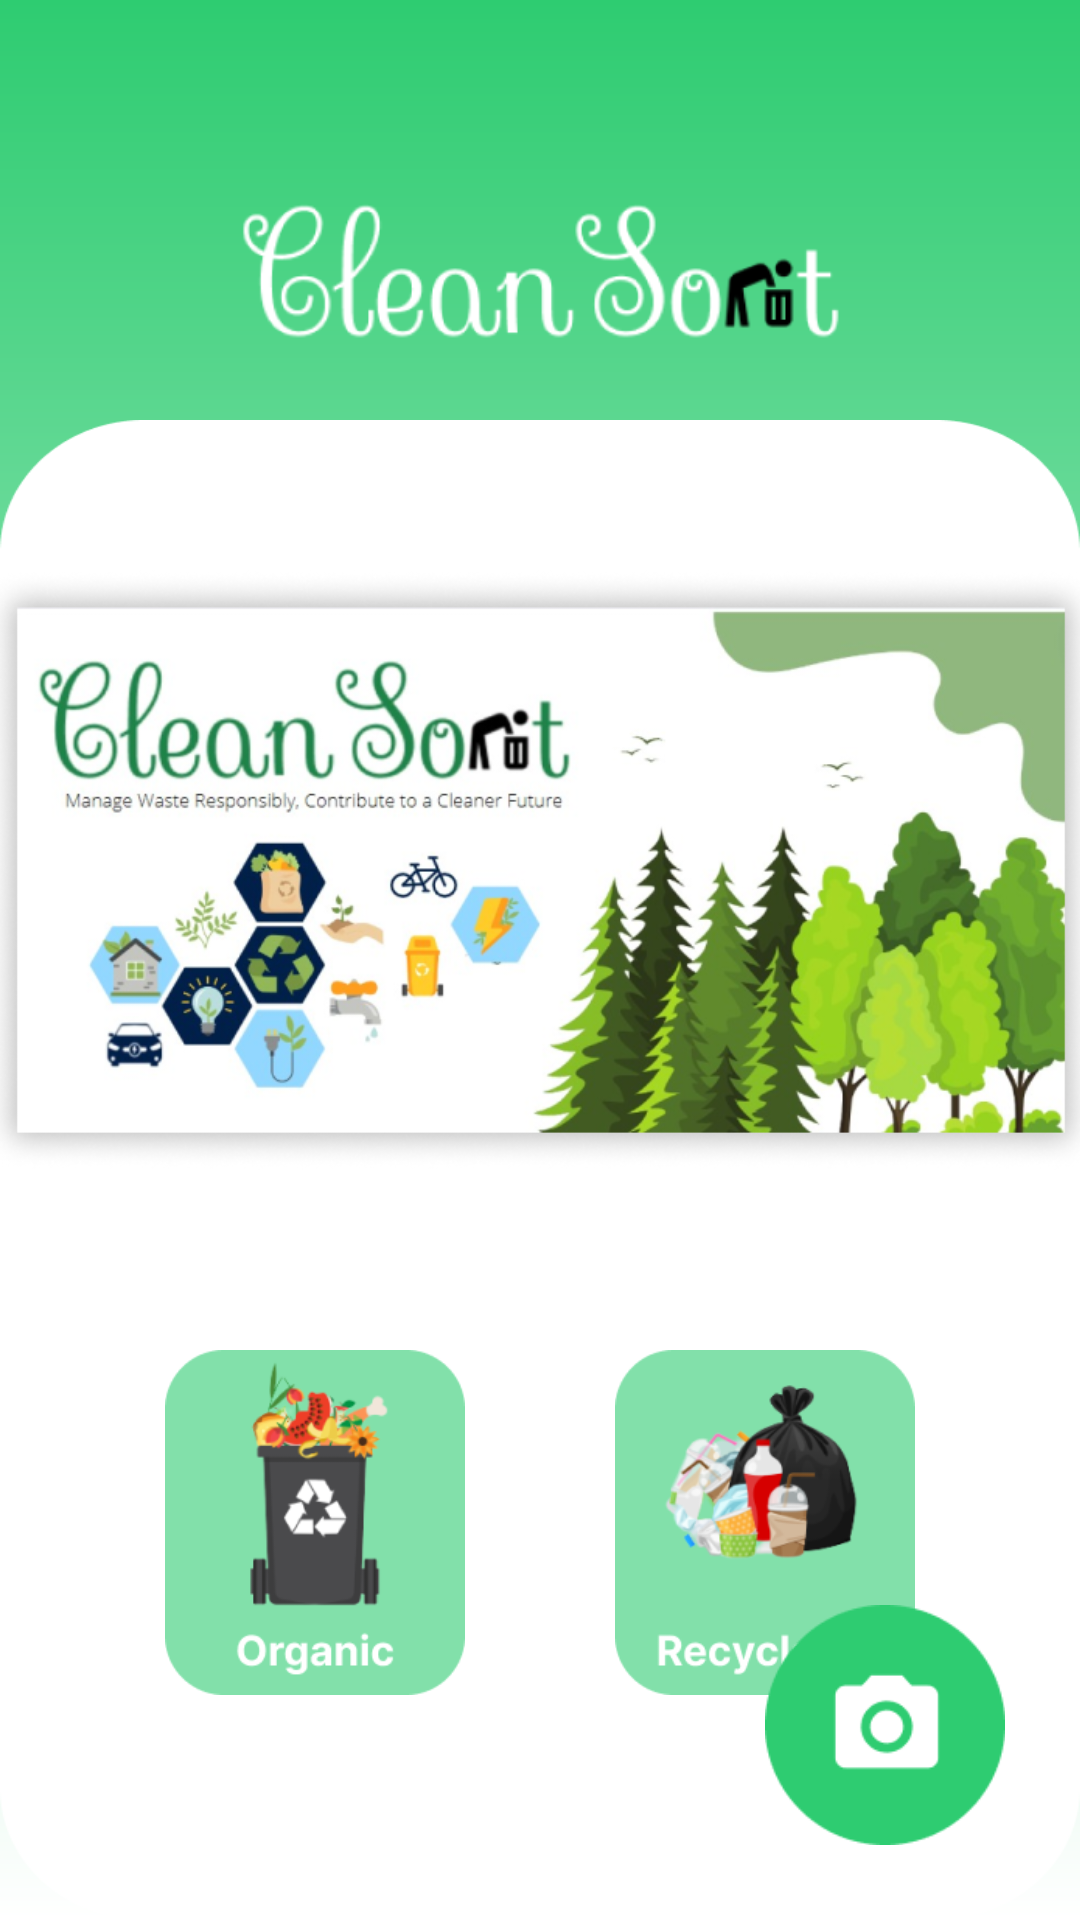

Layout XML and referenced resources for this Android screen:
<!-- AndroidManifest.xml: application theme Theme.CleanSort -->
<!-- res/layout/activity_home.xml -->
<?xml version="1.0" encoding="utf-8"?>
<androidx.constraintlayout.widget.ConstraintLayout xmlns:android="http://schemas.android.com/apk/res/android"
    xmlns:app="http://schemas.android.com/apk/res-auto"
    xmlns:tools="http://schemas.android.com/tools"
    android:layout_width="match_parent"
    android:layout_height="match_parent"
    android:background="@drawable/gradasi"
    tools:context=".ui.HomeActivity">

    <androidx.appcompat.widget.AppCompatButton
        android:id="@+id/btn_setting"
        android:layout_width="48dp"
        android:layout_height="48dp"
        android:text="@string/BtnSetting"
        android:textSize="0sp"
        android:background="@drawable/baseline_settings_24"
        android:layout_marginEnd="18dp"
        android:layout_marginTop="18dp"
        app:layout_constraintEnd_toEndOf="parent"
        app:layout_constraintTop_toTopOf="parent"/>

    <ImageView
        android:id="@+id/logoWhite"
        android:layout_width="200dp"
        android:layout_height="60dp"
        android:src="@drawable/logowhite"
        android:contentDescription="@string/LogoWhite"
        android:layout_marginTop="60dp"
        app:layout_constraintTop_toTopOf="parent"
        app:layout_constraintStart_toStartOf="parent"
        app:layout_constraintEnd_toEndOf="parent"/>

    <androidx.constraintlayout.widget.ConstraintLayout
        android:layout_width="match_parent"
        android:layout_height="match_parent"
        android:background="@drawable/rectangle"
        android:orientation="vertical"
        android:layout_marginTop="140dp"
        app:layout_constraintTop_toTopOf="parent"
        app:layout_constraintStart_toStartOf="parent"
        app:layout_constraintEnd_toEndOf="parent"
        app:layout_constraintTop_toBottomOf="@id/logoWhite">

        <ImageView
            android:id="@+id/banner"
            android:layout_width="380dp"
            android:layout_height="200dp"
            android:contentDescription="@string/Banner"
            android:src="@drawable/banner"
            android:layout_marginTop="50dp"
            app:layout_constraintStart_toStartOf="parent"
            app:layout_constraintEnd_toEndOf="parent"
            app:layout_constraintTop_toTopOf="parent"/>
        
        <androidx.appcompat.widget.AppCompatButton
            android:id="@+id/btn_organic"
            android:layout_width="100dp"
            android:layout_height="115dp"
            android:background="@drawable/btn_organic"
            android:layout_marginTop="60dp"
            android:layout_marginStart="55dp"
            style="@style/TextAppearance.AppCompat.Button"
            android:text="@string/btnorg"
            android:textSize="0sp"
            app:layout_constraintStart_toStartOf="parent"
            app:layout_constraintTop_toBottomOf="@id/banner"/>

        <androidx.appcompat.widget.AppCompatButton
            android:id="@+id/btn_recyclable"
            android:layout_width="100dp"
            android:layout_height="115dp"
            android:background="@drawable/btn_recyclable"
            android:layout_marginTop="60dp"
            android:layout_marginEnd="55dp"
            style="@style/TextAppearance.AppCompat.Button"
            android:text="@string/btnrcyl"
            android:textSize="0sp"
            app:layout_constraintEnd_toEndOf="parent"
            app:layout_constraintTop_toBottomOf="@id/banner"/>

        <androidx.appcompat.widget.AppCompatButton
            android:id="@+id/btn_cam"
            style="@style/TextAppearance.AppCompat.Button"
            android:layout_width="80dp"
            android:layout_height="80dp"
            android:layout_marginEnd="25dp"
            android:layout_marginBottom="25dp"
            android:background="@drawable/btn_cam"
            android:text="@string/btncam"
            android:textSize="0sp"
            app:layout_constraintBottom_toBottomOf="parent"
            app:layout_constraintEnd_toEndOf="parent" />

    </androidx.constraintlayout.widget.ConstraintLayout>

</androidx.constraintlayout.widget.ConstraintLayout>
<!-- resources referenced by this layout -->
<resources>
  <!-- drawable banner: png bitmap (drawable, 307493 bytes) -->
  <!-- drawable btn_cam: png bitmap (drawable, 2351 bytes) -->
  <!-- drawable btn_organic: png bitmap (drawable, 17118 bytes) -->
  <!-- drawable btn_recyclable: png bitmap (drawable, 23852 bytes) -->
  <!-- drawable gradasi (drawable) -->
  <?xml version="1.0" encoding="utf-8"?>
  <shape xmlns:android="http://schemas.android.com/apk/res/android">
      <gradient
          android:startColor="@color/green02"
          android:endColor="@color/white"
          android:angle="270"/>
  </shape>
  <!-- drawable logowhite: png bitmap (drawable, 15011 bytes) -->
  <!-- drawable rectangle: png bitmap (drawable, 7610 bytes) -->
  <string name="Banner">Banner</string>
  <string name="BtnSetting">Setting</string>
  <string name="LogoWhite">Logo Putih</string>
  <string name="btncam">btn camera</string>
  <string name="btnorg">btn organic</string>
  <string name="btnrcyl">btn recyclable</string>
  <style name="Theme.CleanSort" parent="Base.Theme.CleanSort" />
  <color name="green02">#FF2ECC71</color>
  <color name="white">#FFFFFFFF</color>
  <style name="Base.Theme.CleanSort" parent="Theme.Material3.DayNight.NoActionBar">
          
          
      </style>
</resources>
